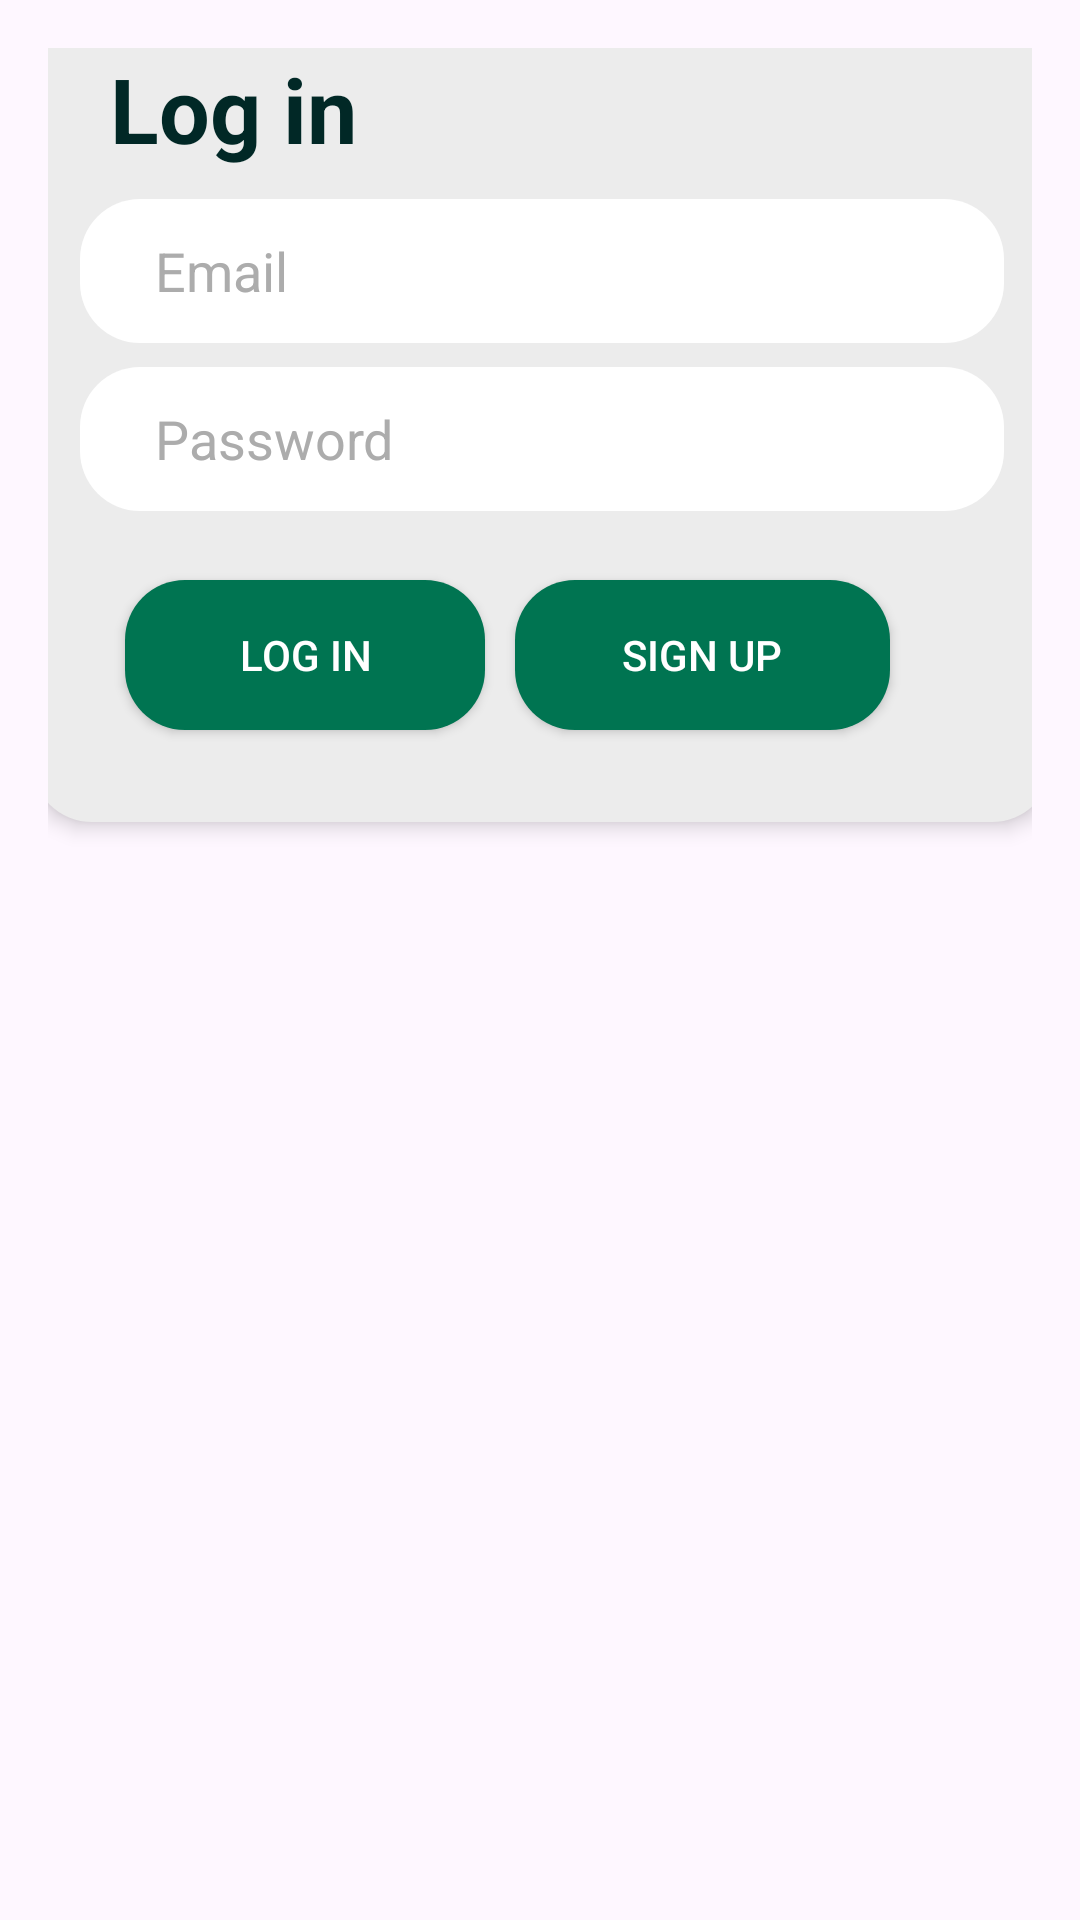

Layout XML and referenced resources for this Android screen:
<!-- AndroidManifest.xml: application theme Theme.EcoStyle -->
<!-- res/layout/activity_auth.xml -->
<?xml version="1.0" encoding="utf-8"?>
<androidx.constraintlayout.widget.ConstraintLayout xmlns:android="http://schemas.android.com/apk/res/android"
    xmlns:app="http://schemas.android.com/apk/res-auto"
    xmlns:tools="http://schemas.android.com/tools"
    android:layout_width="match_parent"
    android:layout_height="match_parent"
    android:padding="16dp"
    tools:context=".activity.AuthActivity">

    <LinearLayout
        android:id="@+id/registration_form"
        android:layout_width="340dp"
        android:layout_height="wrap_content"
        android:layout_marginBottom="350dp"
        android:background="@drawable/rounded_graylight"
        android:elevation="4dp"
        android:orientation="vertical"
        android:padding="16dp"
        app:layout_constraintBottom_toBottomOf="parent"
        app:layout_constraintEnd_toEndOf="parent"
        app:layout_constraintHorizontal_bias="0.487"
        app:layout_constraintStart_toStartOf="parent"
        >

        <TextView
            android:layout_width="wrap_content"
            android:layout_height="wrap_content"
            android:padding="10dp"
            android:text="Log in"
            android:textColor="@color/dark_green"
            android:textSize="30dp"
            android:textStyle="bold" />
        
        <EditText
            android:id="@+id/emailEditText"
            android:layout_width="match_parent"
            android:layout_height="48dp"
            android:layout_marginBottom="8dp"
            android:background="@drawable/rounded_white"
            android:hint="Email"
            android:inputType="textEmailAddress"
            android:paddingHorizontal="25dp"
            android:paddingVertical="7dp"
            android:textColorHint="@color/gray_medium" />

        
        <EditText
            android:id="@+id/passwordEditText"
            android:layout_width="match_parent"
            android:layout_height="48dp"
            android:layout_marginBottom="8dp"
            android:background="@drawable/rounded_white"
            android:hint="Password"
            android:inputType="textPassword"
            android:paddingHorizontal="25dp"
            android:paddingVertical="7dp"
            android:textColorHint="@color/gray_medium" />
        
        <LinearLayout
            android:layout_width="match_parent"
            android:layout_height="match_parent"

            android:orientation="horizontal"
            android:padding="10dp">

            <Button
                android:id="@+id/loginButton"
                android:layout_width="120dp"
                android:layout_height="50dp"
                android:layout_margin="5dp"
                android:background="@drawable/rounded_lima_green"
                android:text="Log in"
                android:textColor="@color/white" />

            <Button
                android:id="@+id/signUpButton"
                android:layout_width="125dp"
                android:layout_height="50dp"
                android:layout_margin="5dp"
                android:background="@drawable/rounded_lima_green"
                android:text="Sign Up"
                android:textColor="@color/white" />

        </LinearLayout>
    </LinearLayout>

</androidx.constraintlayout.widget.ConstraintLayout>
<!-- resources referenced by this layout -->
<resources>
  <color name="dark_green">#012826</color>
  <color name="gray_medium">#ACACAC</color>
  <color name="white">#FFFFFFFF</color>
  <!-- drawable rounded_graylight (drawable) -->
  <?xml version="1.0" encoding="utf-8"?>
  <shape xmlns:android="http://schemas.android.com/apk/res/android">
      <solid android:color="@color/gray_light" />
      <corners android:radius="20dp" />
  </shape>
  <!-- drawable rounded_lima_green (drawable) -->
  <?xml version="1.0" encoding="utf-8"?>
  <shape xmlns:android="http://schemas.android.com/apk/res/android">
      <solid android:color="@color/lima_green" />
      <corners android:radius="20dp" />
  </shape>
  <!-- drawable rounded_white (drawable) -->
  <?xml version="1.0" encoding="utf-8"?>
  <shape xmlns:android="http://schemas.android.com/apk/res/android">
      <solid android:color="@color/white" />
      <corners android:radius="20dp" />
  </shape>
  <style name="Theme.EcoStyle" parent="Base.Theme.EcoStyle" />
  <color name="gray_light">#ECECEC</color>
  <color name="lima_green">#007451</color>
  <style name="Base.Theme.EcoStyle" parent="Theme.Material3.DayNight">
          
          
      </style>
</resources>
